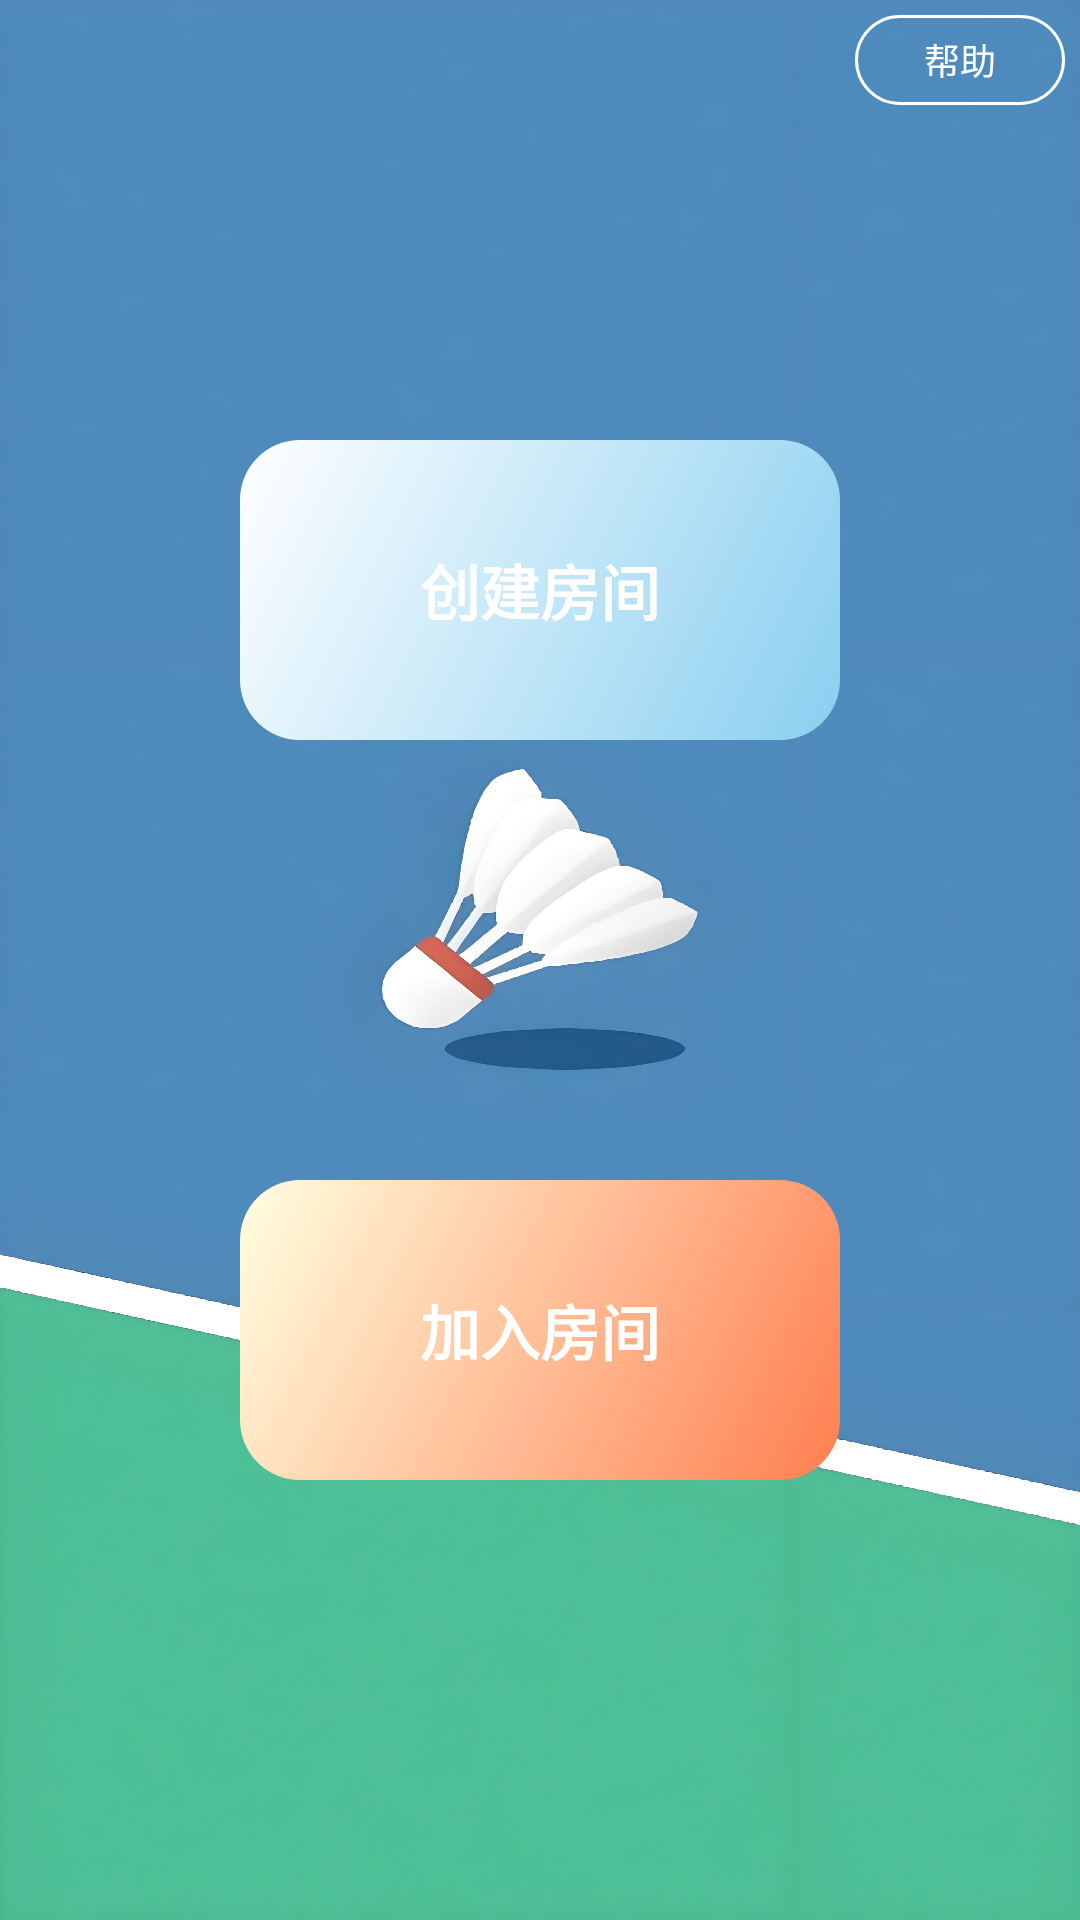

Android layout source for this screen:
<!-- AndroidManifest.xml: application theme Theme.BadmintonPlayer -->
<!-- res/layout/fragment_home.xml -->
<?xml version="1.0" encoding="utf-8"?>
<androidx.constraintlayout.widget.ConstraintLayout xmlns:android="http://schemas.android.com/apk/res/android"
    xmlns:app="http://schemas.android.com/apk/res-auto"
    android:layout_width="match_parent"
    android:layout_height="match_parent"
    android:background="@color/color_third">

    <ImageView
        android:layout_width="match_parent"
        android:layout_height="match_parent"
        android:scaleType="fitXY"
        android:src="@mipmap/bg_main" />

    <TextView
        android:id="@+id/tv_create"
        android:layout_width="200dp"
        android:layout_height="100dp"
        android:background="@drawable/bg_main"
        android:gravity="center"
        android:text="创建房间"
        android:textColor="@color/white"
        android:textSize="20sp"
        android:textStyle="bold"
        app:layout_constraintBottom_toTopOf="@+id/tv_join"
        app:layout_constraintEnd_toEndOf="parent"
        app:layout_constraintStart_toStartOf="parent"
        app:layout_constraintTop_toTopOf="parent" />

    <TextView
        android:id="@+id/tv_join"
        android:layout_width="200dp"
        android:layout_height="100dp"
        android:background="@drawable/bg_second"
        android:gravity="center"
        android:text="加入房间"
        android:textColor="@color/white"
        android:textSize="20sp"
        android:textStyle="bold"
        app:layout_constraintBottom_toBottomOf="parent"
        app:layout_constraintEnd_toEndOf="parent"
        app:layout_constraintStart_toStartOf="parent"
        app:layout_constraintTop_toBottomOf="@id/tv_create" />


    <TextView
        android:id="@+id/tv_version"
        android:layout_width="wrap_content"
        android:layout_height="wrap_content"
        android:layout_marginBottom="5dp"
        android:gravity="center"
        android:textColor="@color/white"
        android:textSize="14sp"
        app:layout_constraintBottom_toBottomOf="parent"
        app:layout_constraintEnd_toEndOf="parent"
        app:layout_constraintStart_toStartOf="parent" />

    <TextView
        android:id="@+id/tv_udp_tip"
        android:layout_width="70dp"
        android:layout_height="30dp"
        android:layout_marginTop="5dp"
        android:layout_marginEnd="5dp"
        android:layout_marginBottom="5dp"
        android:background="@drawable/bg_solid_transparent_white_stroke"
        android:gravity="center"
        android:padding="5dp"
        android:text="帮助"
        android:textColor="@color/white"
        android:textSize="12sp"
        app:layout_constraintEnd_toEndOf="parent"
        app:layout_constraintTop_toTopOf="parent" />


</androidx.constraintlayout.widget.ConstraintLayout>
<!-- resources referenced by this layout -->
<resources>
  <color name="color_third">#FFBB86FC</color>
  <color name="white">#FFFFFFFF</color>
  <!-- drawable bg_main (drawable) -->
  <?xml version="1.0" encoding="utf-8"?>
  <shape xmlns:android="http://schemas.android.com/apk/res/android">
      <gradient
          android:angle="135"
          android:endColor="@color/white"
          android:startColor="@color/color_main" />
      <corners android:radius="20dp" />
  </shape>
  <!-- drawable bg_second (drawable) -->
  <?xml version="1.0" encoding="utf-8"?>
  <shape xmlns:android="http://schemas.android.com/apk/res/android">
      <gradient
          android:angle="135"
          android:endColor="#FFFFE0"
          android:startColor="@color/color_second" />
      <corners android:radius="20dp" />
  </shape>
  <!-- drawable bg_solid_transparent_white_stroke (drawable) -->
  <?xml version="1.0" encoding="utf-8"?>
  <shape xmlns:android="http://schemas.android.com/apk/res/android">
      <solid android:color="#00ffffff" />
      <corners android:radius="20dp" />
      <stroke
          android:width="1dp"
          android:color="@color/white" />
  </shape>
  <!-- mipmap bg_main (drawable) -->
  <?xml version="1.0" encoding="utf-8"?>
  <shape xmlns:android="http://schemas.android.com/apk/res/android">
      <gradient
          android:angle="135"
          android:endColor="@color/white"
          android:startColor="@color/color_main" />
      <corners android:radius="20dp" />
  </shape>
  <style name="Theme.BadmintonPlayer" parent="android:Theme.Material.Light.NoActionBar" />
  <color name="color_main">#89CFF0</color>
  <color name="color_second">#FF7F50</color>
</resources>
